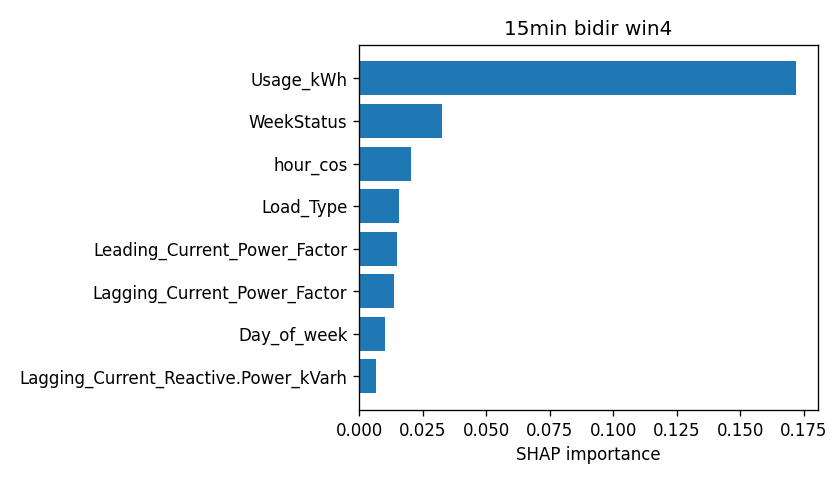

The table this chart was drawn from, first rows:
attr, value
Usage_kWh, 0.1717
WeekStatus, 0.03257
hour_cos, 0.02046
Load_Type, 0.01561
Leading_Current_Power_Factor, 0.01497
Lagging_Current_Power_Factor, 0.01382
Day_of_week, 0.01027
Lagging_Current_Reactive.Power_kVarh, 0.006856
hour_sin, 0.006791
